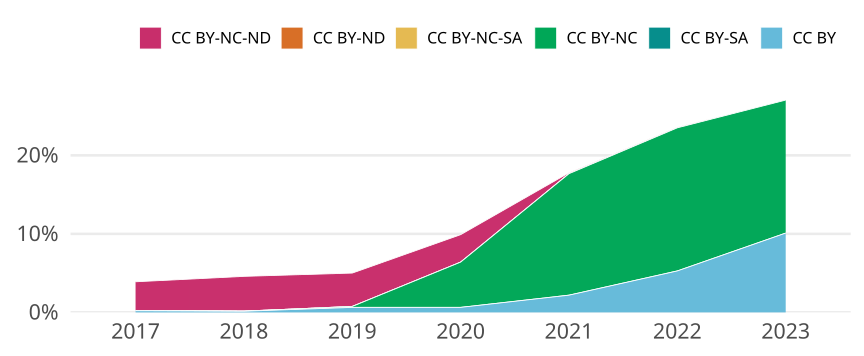

Source data for this figure (header and first rows):
cr_year, cc, cc_total, jn_all, prop
2017, CC BY, 10, 4746, 0.002107
2017, CC BY-SA, 0, NA, 0
2017, CC BY-NC, 1, 4746, 2.1070375052675939e-4
2017, CC BY-NC-SA, 0, NA, 0
2017, CC BY-ND, 0, NA, 0
2017, CC BY-NC-ND, 174, 4746, 0.03666
2018, CC BY, 7, 4904, 0.001427
2018, CC BY-SA, 0, NA, 0
2018, CC BY-NC, 1, 4904, 2.039151712887439e-4
2018, CC BY-NC-SA, 0, NA, 0
2018, CC BY-ND, 0, NA, 0
2018, CC BY-NC-ND, 217, 4904, 0.04425
2019, CC BY, 31, 4872, 0.006363
2019, CC BY-SA, 0, NA, 0
2019, CC BY-NC, 6, 4872, 0.001232
2019, CC BY-NC-SA, 0, NA, 0
2019, CC BY-ND, 0, NA, 0
2019, CC BY-NC-ND, 207, 4872, 0.04249
2020, CC BY, 31, 4858, 0.006381
2020, CC BY-SA, 0, NA, 0
2020, CC BY-NC, 280, 4858, 0.05764
2020, CC BY-NC-SA, 0, NA, 0
2020, CC BY-ND, 0, NA, 0
2020, CC BY-NC-ND, 170, 4858, 0.03499
2021, CC BY, 114, 5196, 0.02194
2021, CC BY-SA, 0, NA, 0
2021, CC BY-NC, 804, 5196, 0.1547
2021, CC BY-NC-SA, 0, NA, 0
2021, CC BY-ND, 0, NA, 0
2021, CC BY-NC-ND, 6, 5196, 0.001155
2022, CC BY, 208, 3939, 0.05281
2022, CC BY-SA, 0, NA, 0
2022, CC BY-NC, 718, 3939, 0.1823
2022, CC BY-NC-SA, 0, NA, 0
2022, CC BY-ND, 0, NA, 0
2022, CC BY-NC-ND, 3, 3939, 7.616146230007616e-4
2023, CC BY, 198, 1960, 0.101
2023, CC BY-SA, 0, NA, 0
2023, CC BY-NC, 332, 1960, 0.1694
2023, CC BY-NC-SA, 0, NA, 0
2023, CC BY-ND, 0, NA, 0
2023, CC BY-NC-ND, 0, NA, 0
